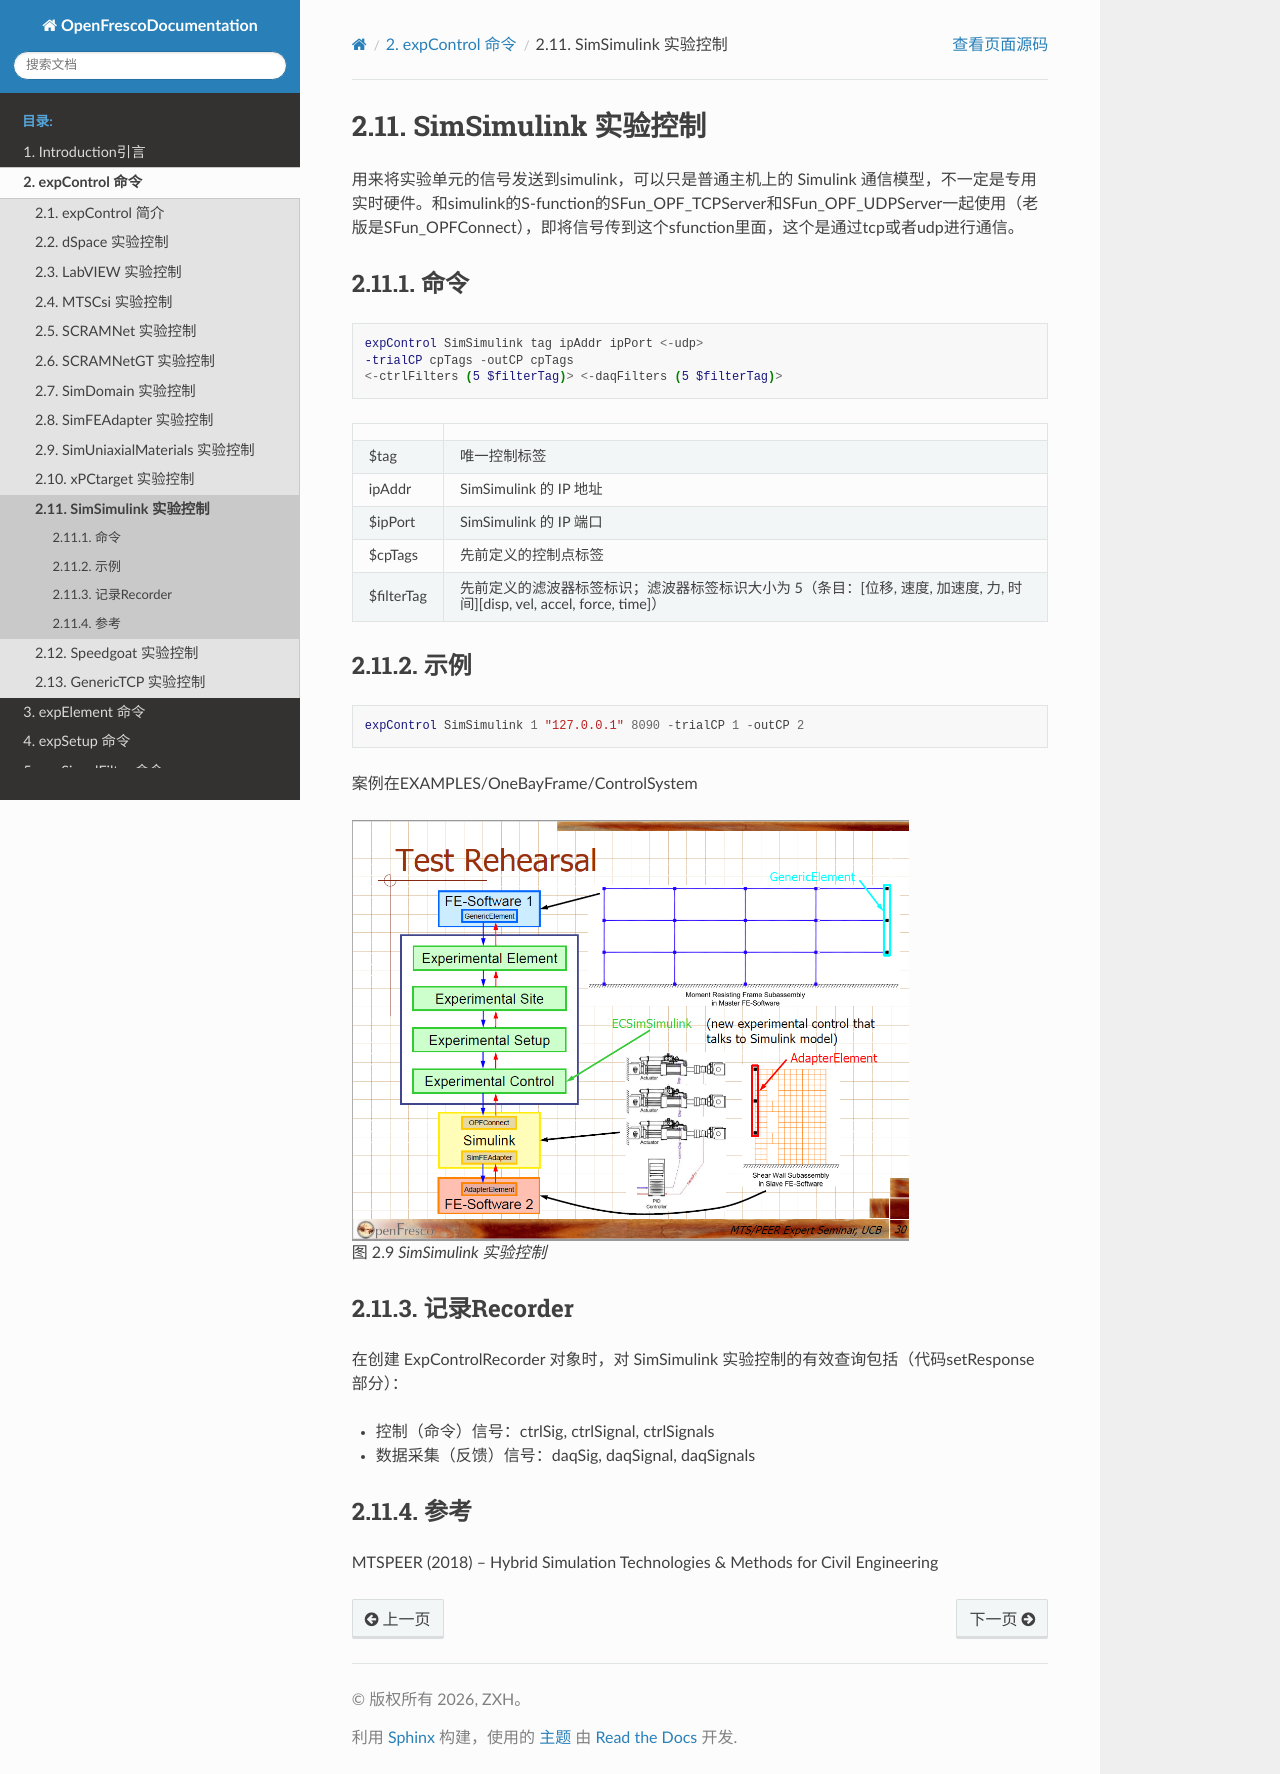

repository: zxh804159854/OpenFrescoDocumentation · page: expControl/SimSimulink.html · generator: sphinx

# SimSimulink 实验控制

用来将实验单元的信号发送到simulink，可以只是普通主机上的 Simulink 通信模型，不一定是专用实时硬件。和simulink的S-function的SFun_OPF_TCPServer和SFun_OPF_UDPServer一起使用（老版是SFun_OPFConnect），即将信号传到这个sfunction里面，这个是通过tcp或者udp进行通信。

## 命令

```tcl
expControl SimSimulink tag ipAddr ipPort <-udp>
-trialCP cpTags -outCP cpTags 
<-ctrlFilters (5 $filterTag)> <-daqFilters (5 $filterTag)>
```

|             |                                                                                                                             |
|:------------|:----------------------------------------------------------------------------------------------------------------------------|
| \$tag       | 唯一控制标签                                                                                                                |
| ipAddr      | SimSimulink 的 IP 地址                                                                                                      |
| \$ipPort    | SimSimulink 的 IP 端口                                                                                                      |
| \$cpTags    | 先前定义的控制点标签                                                                                                        |
| \$filterTag | 先前定义的滤波器标签标识；滤波器标签标识大小为 5（条目：\[位移, 速度, 加速度, 力, 时间\]\[disp, vel, accel, force, time\]） |

## 示例
```tcl
expControl SimSimulink 1 "127.0.0.1" 8090 -trialCP 1 -outCP 2 
```
案例在EXAMPLES/OneBayFrame/ControlSystem


```{figure} fig/SimSimulink.png
:width: 80%
:name: fig-SimSimulink

SimSimulink 实验控制
```

## 记录Recorder

在创建 ExpControlRecorder 对象时，对 SimSimulink 实验控制的有效查询包括（代码setResponse部分）：

- 控制（命令）信号：ctrlSig, ctrlSignal, ctrlSignals

- 数据采集（反馈）信号：daqSig, daqSignal, daqSignals

## 参考

MTSPEER (2018) – Hybrid Simulation Technologies & Methods for Civil Engineering
